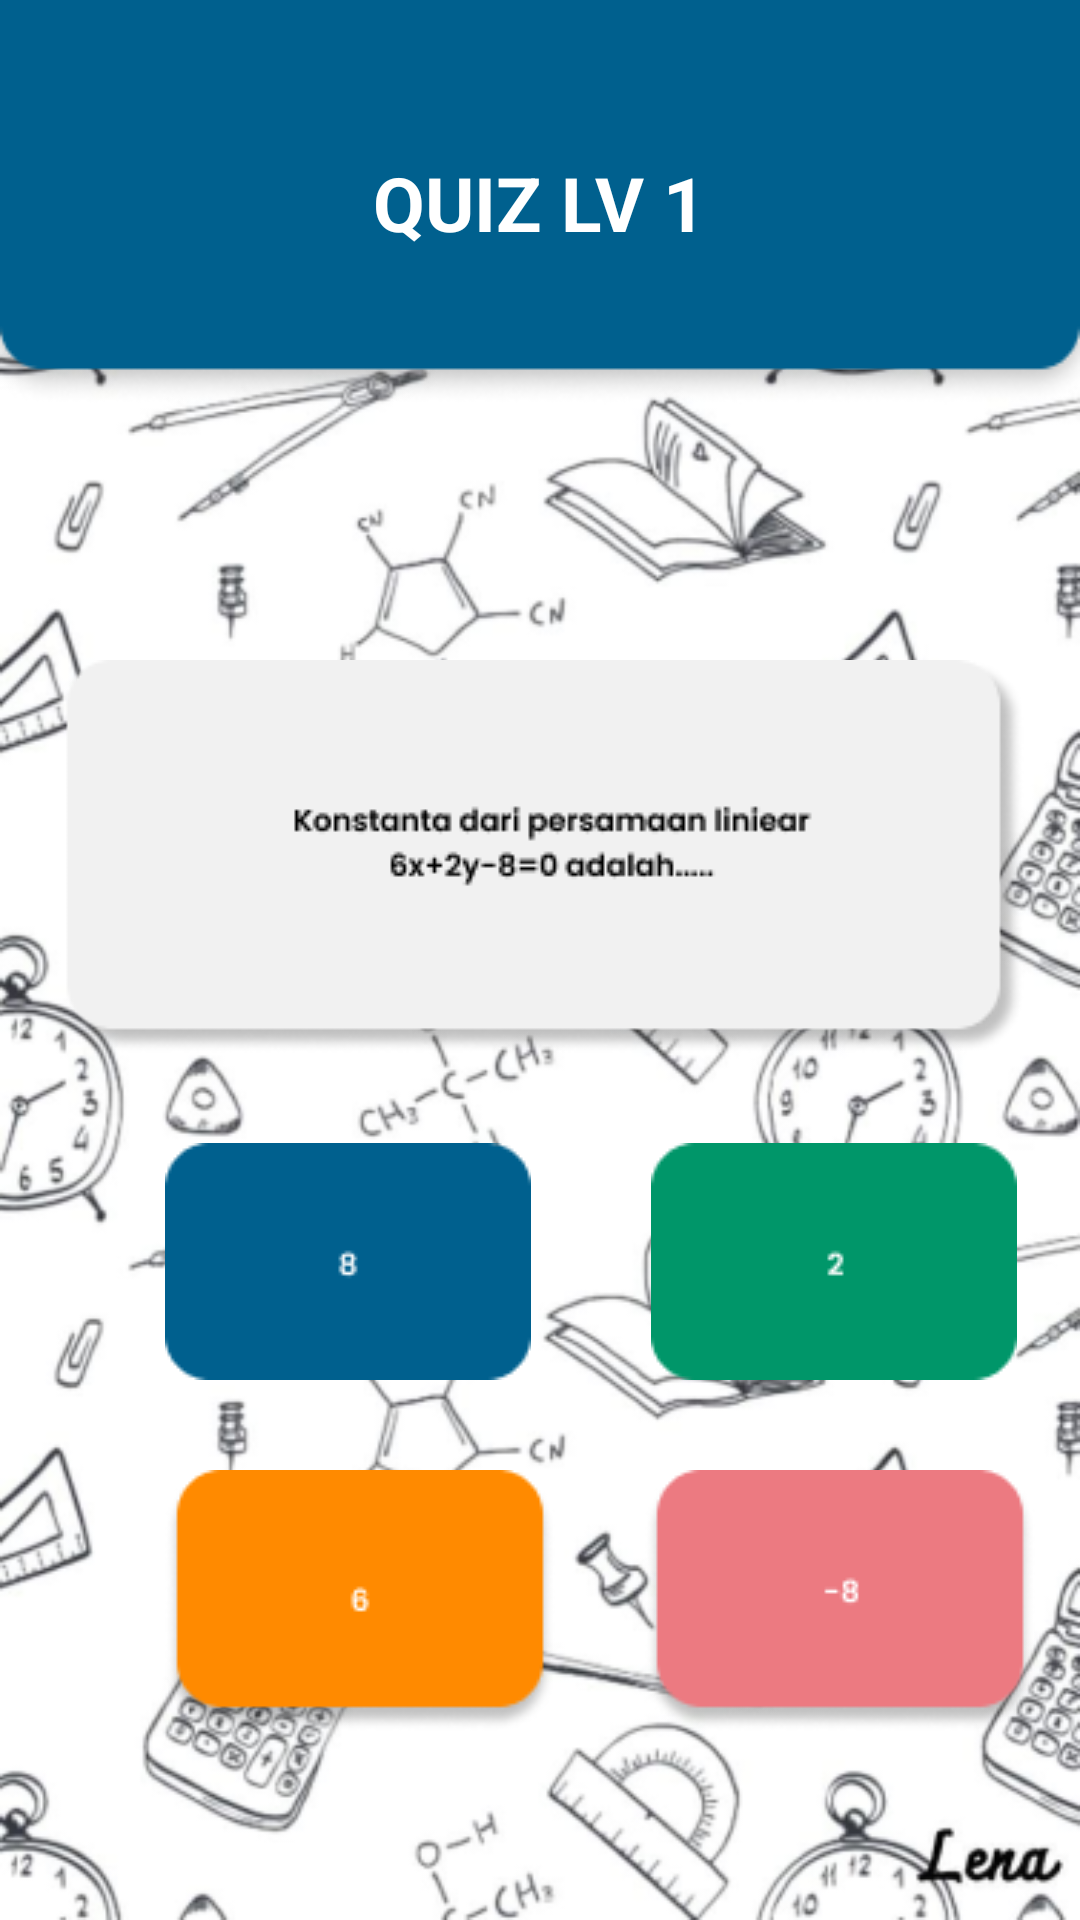

Android layout source for this screen:
<!-- AndroidManifest.xml: application theme Theme.MediaPembelajaran -->
<!-- res/layout/activity_quiz3.xml -->
<?xml version="1.0" encoding="utf-8"?>
<RelativeLayout xmlns:android="http://schemas.android.com/apk/res/android"
    xmlns:app="http://schemas.android.com/apk/res-auto"
    xmlns:tools="http://schemas.android.com/tools"
    android:layout_width="match_parent"
    android:layout_height="match_parent"
    android:background="@drawable/bgmath"
    tools:context=".quiz">

    <FrameLayout
        android:layout_width="match_parent"
        android:layout_height="wrap_content"
        android:layout_alignParentStart="true"
        android:layout_alignParentTop="true">

        <ImageView
            android:id="@+id/imageView"
            android:layout_width="match_parent"
            android:layout_height="wrap_content"
            android:scaleType="fitXY"
            android:src="@drawable/header" />

        <TextView
            android:id="@+id/textView"
            android:layout_width="wrap_content"
            android:layout_height="wrap_content"
            android:text="QUIZ LV 1"
            android:textColor="@color/white"
            android:textSize="25sp"
            android:layout_gravity="center"
            android:textStyle="bold"/>
    </FrameLayout>

    <LinearLayout
        android:layout_width="match_parent"
        android:layout_height="wrap_content"
        android:layout_marginTop="220dp"
        android:orientation="vertical">
        <ImageView
            android:layout_width="wrap_content"
            android:layout_height="wrap_content"
            android:src="@drawable/quiz3"
            android:layout_gravity="center_horizontal"/>

        <LinearLayout
            android:layout_width="match_parent"
            android:layout_height="wrap_content"
            android:layout_marginTop="30dp"
            android:orientation="horizontal">
            <ImageView
                android:layout_width="wrap_content"
                android:layout_height="wrap_content"
                android:id="@+id/jawaban31"
                android:src="@drawable/jawaban31"
                android:layout_marginStart="55dp"/>
            <ImageView
                android:layout_width="wrap_content"
                android:layout_height="wrap_content"
                android:id="@+id/jawaban32"
                android:src="@drawable/jawaban32"
                android:layout_marginStart="40dp"/>
        </LinearLayout>

        <LinearLayout
            android:layout_width="match_parent"
            android:layout_height="wrap_content"
            android:layout_marginTop="30dp"
            android:orientation="horizontal">
            <ImageView
                android:layout_width="wrap_content"
                android:layout_height="wrap_content"
                android:id="@+id/jawaban33"
                android:src="@drawable/jawaban33"
                android:layout_marginStart="55dp"/>
            <ImageView
                android:layout_width="wrap_content"
                android:layout_height="wrap_content"
                android:id="@+id/jawaban34"
                android:src="@drawable/jawaban34"
                android:layout_marginStart="30dp"/>
        </LinearLayout>

    </LinearLayout>
    <FrameLayout
        android:layout_width="match_parent"
        android:layout_height="wrap_content"
        android:layout_alignParentStart="true"
        android:layout_alignParentTop="true">
        <ImageView
            android:layout_width="match_parent"
            android:layout_height="wrap_content"
            android:src="@drawable/bawah"
            android:scaleType="fitXY"
            android:layout_marginTop="780dp"/>
    </FrameLayout>

</RelativeLayout>
<!-- resources referenced by this layout -->
<resources>
  <color name="white">#FFFFFFFF</color>
  <!-- drawable bgmath: png bitmap (drawable, 186170 bytes) -->
  <!-- drawable header: png bitmap (drawable, 3894 bytes) -->
  <!-- drawable jawaban31: png bitmap (drawable, 938 bytes) -->
  <!-- drawable jawaban32: png bitmap (drawable, 958 bytes) -->
  <!-- drawable jawaban33: png bitmap (drawable, 2953 bytes) -->
  <!-- drawable jawaban34: png bitmap (drawable, 3065 bytes) -->
  <!-- drawable quiz3: png bitmap (drawable, 6586 bytes) -->
  <style name="Theme.MediaPembelajaran" parent="Base.Theme.MediaPembelajaran" />
  <style name="Base.Theme.MediaPembelajaran" parent="Theme.Material3.DayNight.NoActionBar">
          
          
      </style>
</resources>
